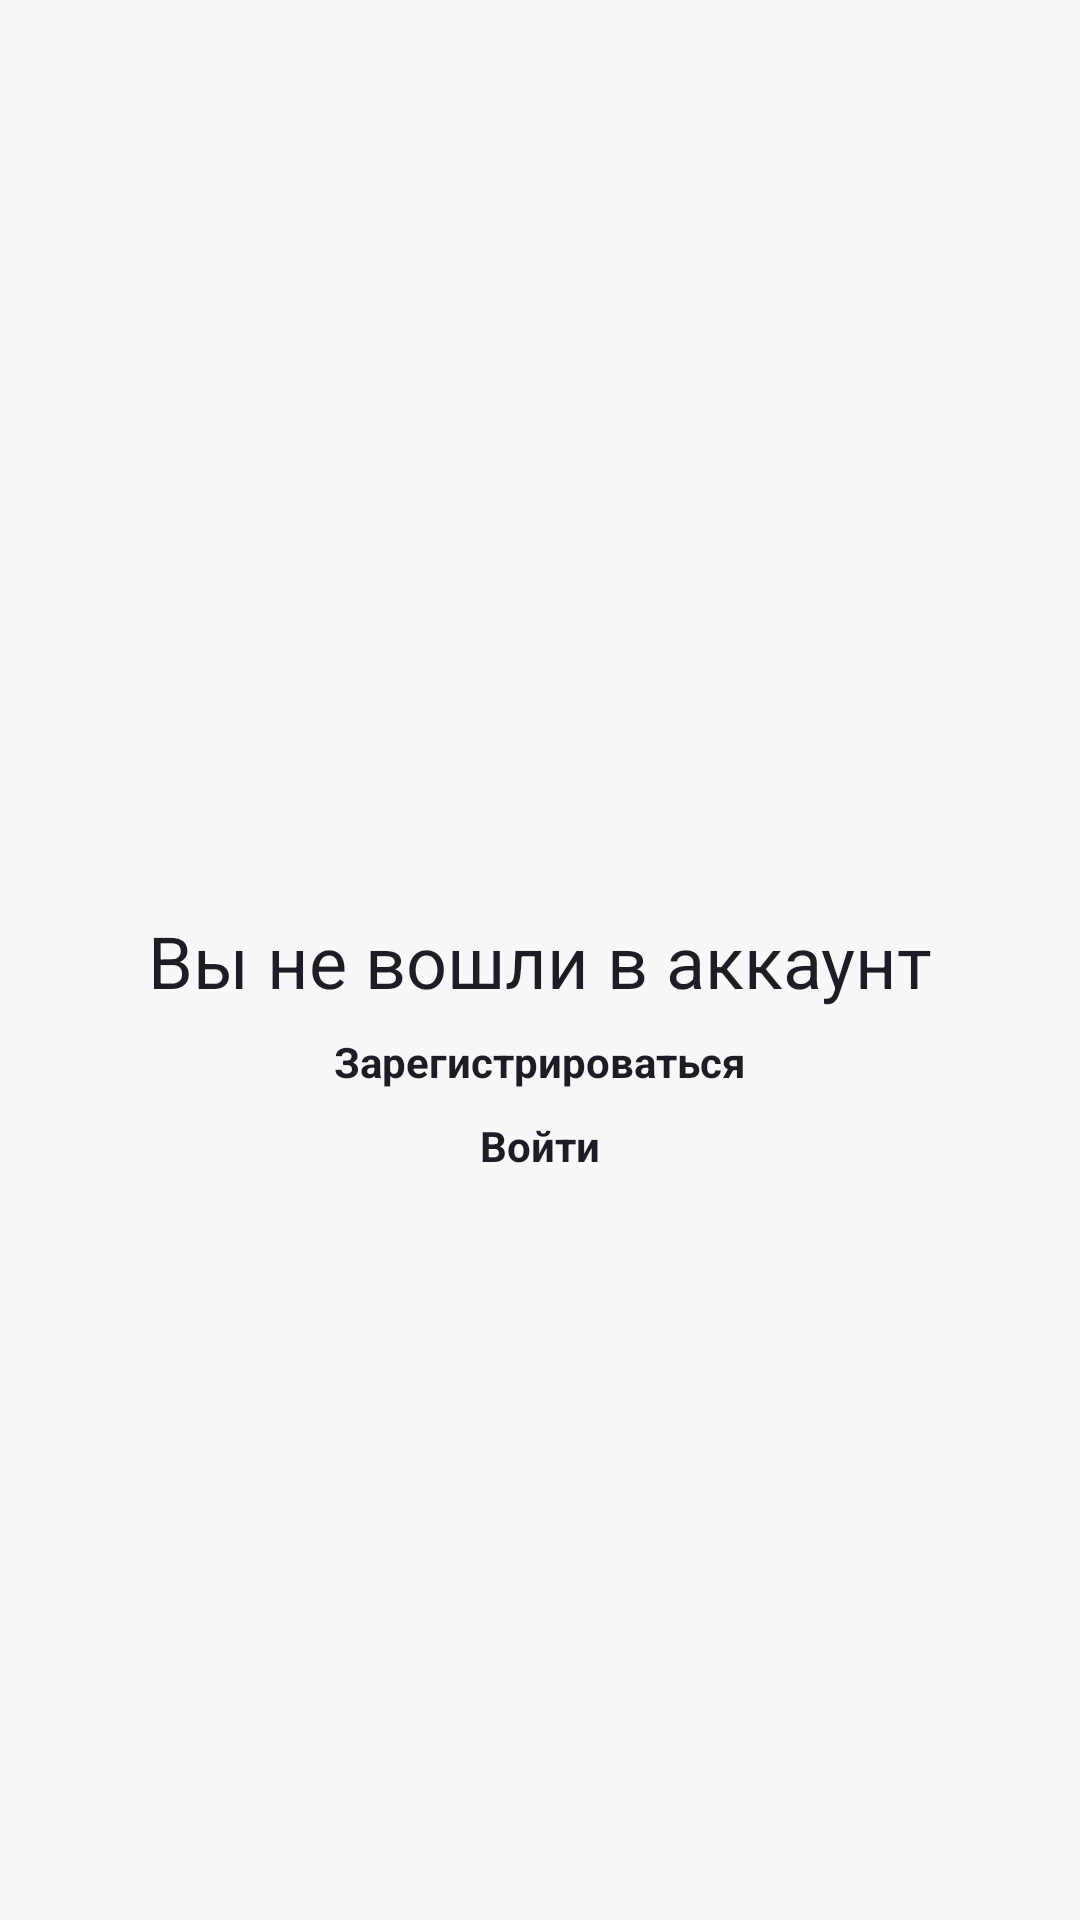

The Android layout XML behind this screen, and the referenced resources:
<!-- AndroidManifest.xml: application theme AppTheme.Light -->
<!-- res/layout/fragment4.xml -->
<?xml version="1.0" encoding="utf-8"?>
<android.support.constraint.ConstraintLayout
    xmlns:android="http://schemas.android.com/apk/res/android"
    xmlns:tools="http://schemas.android.com/tools"
    android:layout_width="match_parent"
    android:background="@color/colorBack"
    xmlns:app="http://schemas.android.com/apk/res-auto"
    android:layout_height="match_parent"
    android:orientation="vertical">

    <TextView
        android:id="@+id/textView13"
        android:layout_width="wrap_content"
        android:layout_height="20dp"
        android:layout_marginStart="8dp"
        android:layout_marginTop="8dp"
        android:layout_marginEnd="8dp"
        android:text="Зарегистрироваться"
        android:textColor="@color/colorBlack"
        android:textSize="14sp"
        android:textStyle="bold"
        app:fontFamily="@font/circe_light"
        app:layout_constraintEnd_toEndOf="parent"
        app:layout_constraintStart_toStartOf="parent"
        app:layout_constraintTop_toBottomOf="@+id/textView9" />

    <TextView
        android:id="@+id/textView19"
        android:layout_width="wrap_content"
        android:layout_height="20dp"
        android:layout_marginStart="8dp"
        android:layout_marginTop="36dp"
        android:layout_marginEnd="8dp"
        android:text="Войти"
        android:textColor="@color/colorBlack"
        android:textSize="14sp"
        android:textStyle="bold"
        app:fontFamily="@font/circe_light"
        app:layout_constraintEnd_toEndOf="parent"
        app:layout_constraintStart_toStartOf="parent"
        app:layout_constraintTop_toBottomOf="@+id/textView9" />

    <TextView
        android:id="@+id/textView9"
        android:layout_width="wrap_content"
        android:layout_height="wrap_content"
        android:layout_marginStart="32dp"
        android:layout_marginTop="32dp"
        android:layout_marginEnd="32dp"
        android:layout_marginBottom="32dp"
        android:text="Вы не вошли в аккаунт"
        android:textColor="@color/colorBlack"
        android:textSize="24sp"
        app:fontFamily="@font/circe_light"
        app:layout_constraintBottom_toBottomOf="parent"
        app:layout_constraintEnd_toEndOf="parent"
        app:layout_constraintStart_toStartOf="parent"
        app:layout_constraintTop_toTopOf="parent" />

</android.support.constraint.ConstraintLayout>
<!-- resources referenced by this layout -->
<resources>
  <color name="colorBack">#f8f8f9</color>
  <color name="colorBlack">#1d1d26</color>#50d2c2
  <style name="AppTheme.Light" parent="Theme.AppCompat.NoActionBar">
          <item name="android:textColor">@color/colorBlack</item>
          <item name="colorPrimary">@color/colorPrimary</item>
          <item name="colorPrimaryDark">@color/colorPrimaryDark</item>
          <item name="android:windowNoTitle">@color/colorAccent</item>
          <item name="windowActionBar">false</item>
      </style>
  <color name="colorPrimary">#fff</color>
  <color name="colorPrimaryDark">#fff</color>
  <color name="colorAccent">#fff</color>
</resources>
